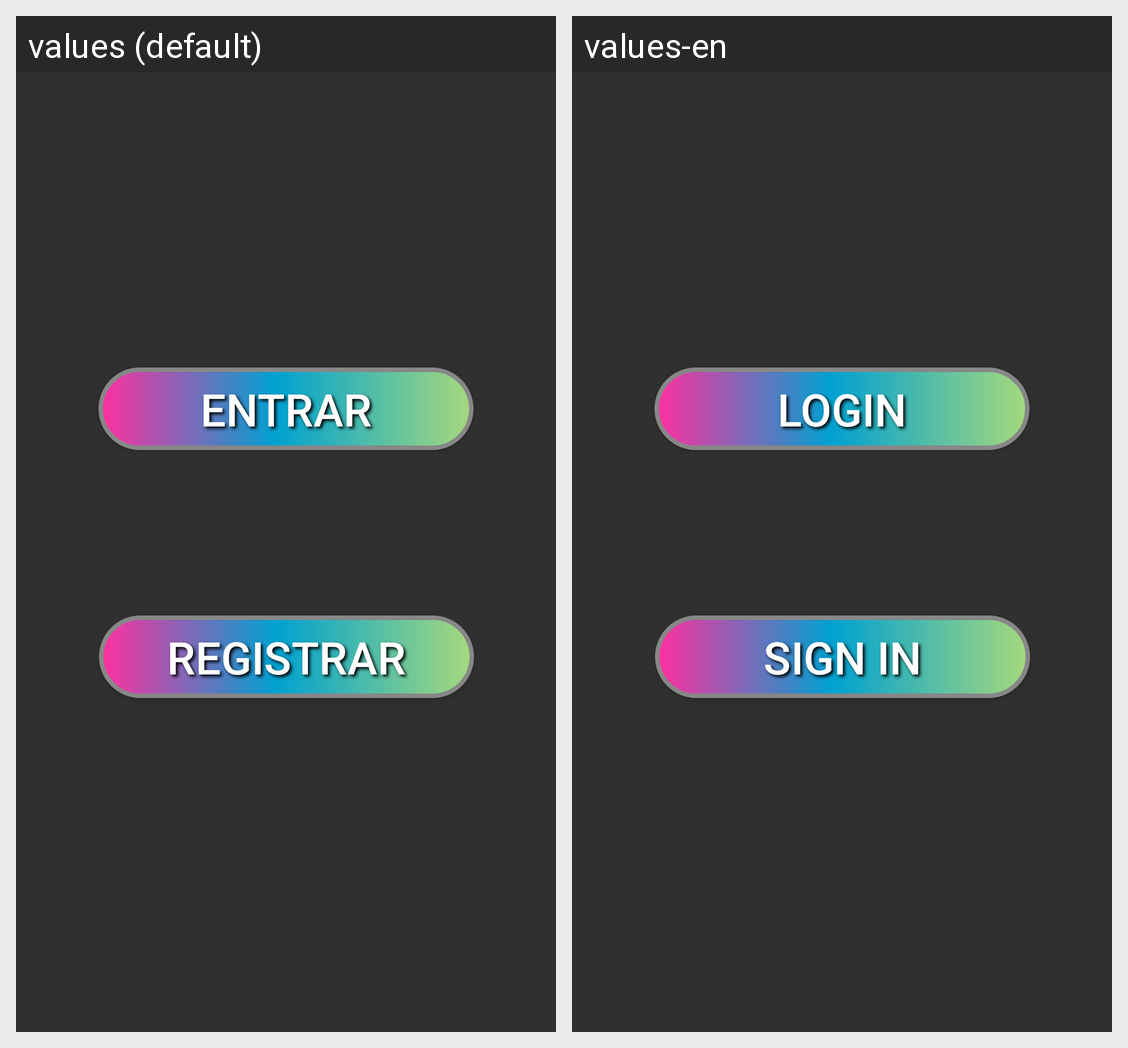

Locale-by-locale string values for the Android screen shown in this grid:
Android screen res/layout/fragment_registrarse_entrar.xml rendered under 2 locales, left to right: values (default), values-en. Device: Nexus 5 (rendered at 1080×1920; each locale shown at half size, 540×960, under a caption strip naming it); theme Theme.AppCompat.NoActionBar.
Strings drawn on this screen, with the default value and each locale's value (text and hints the layout hard-codes, and strings that could not be matched under every locale, appear in the picture but are not listed):

entrar
  values: Entrar
  values-en: Login

registrar
  values: Registrar
  values-en: Sign in
